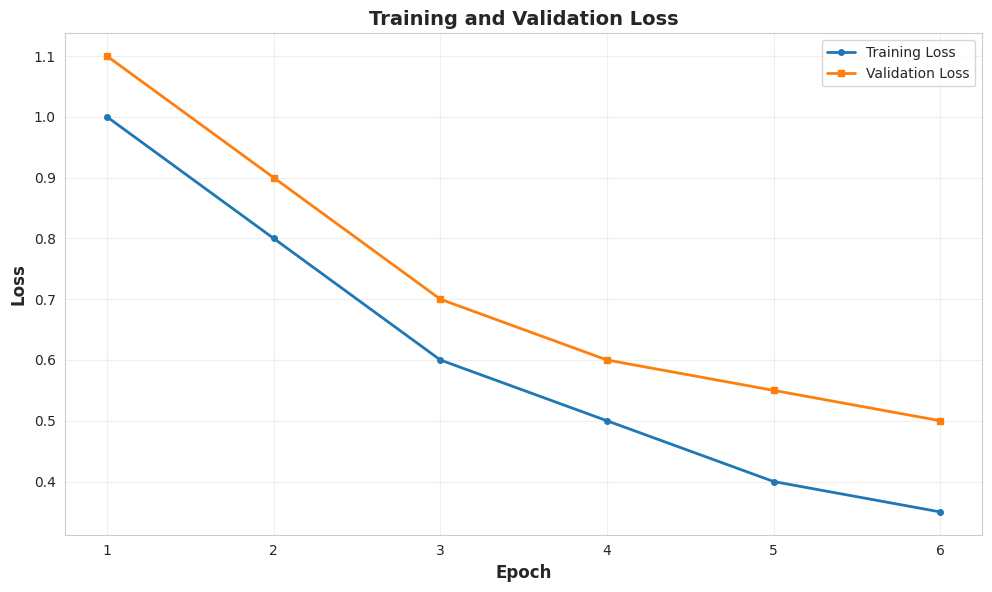
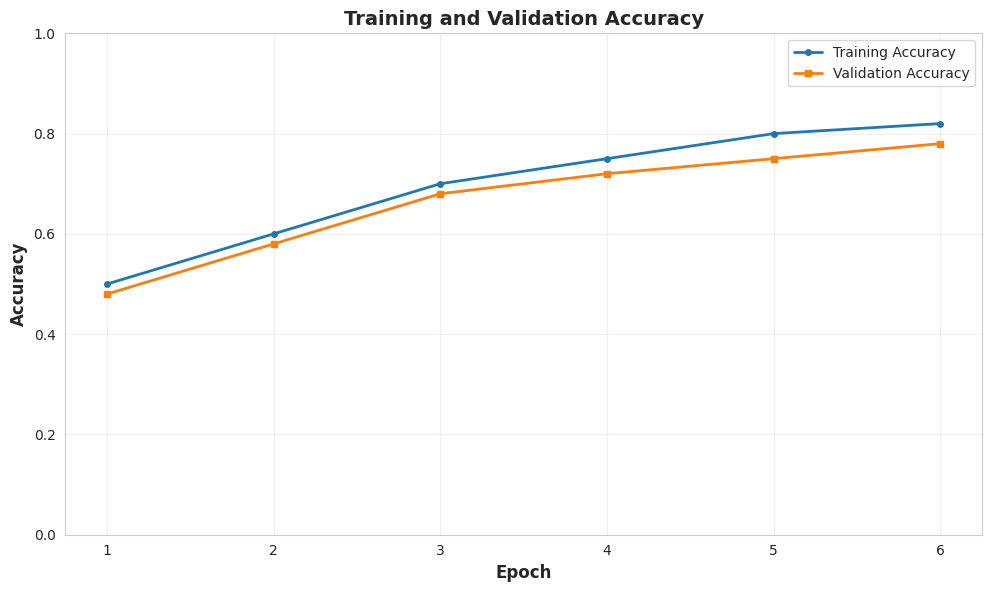
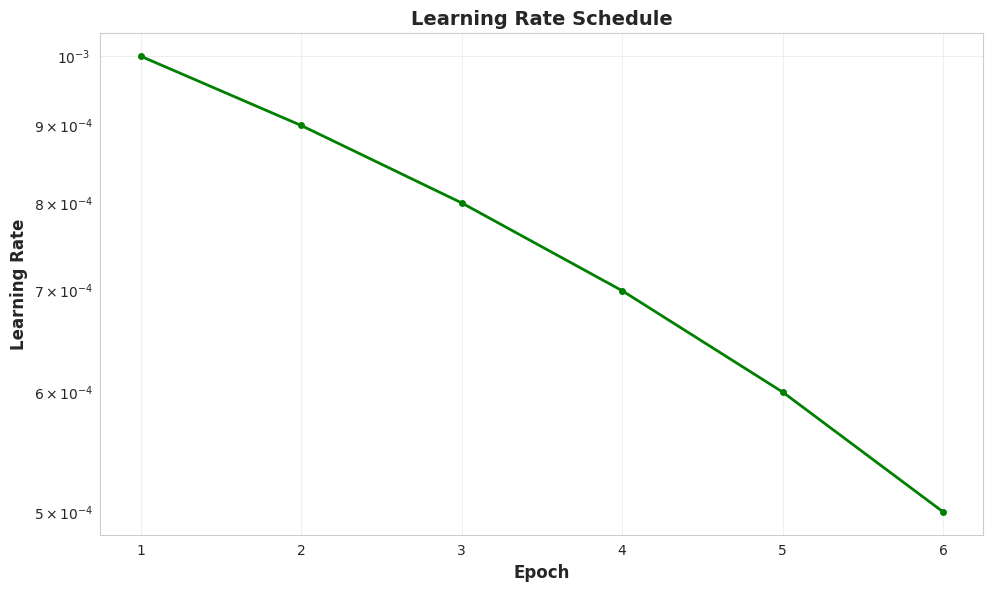
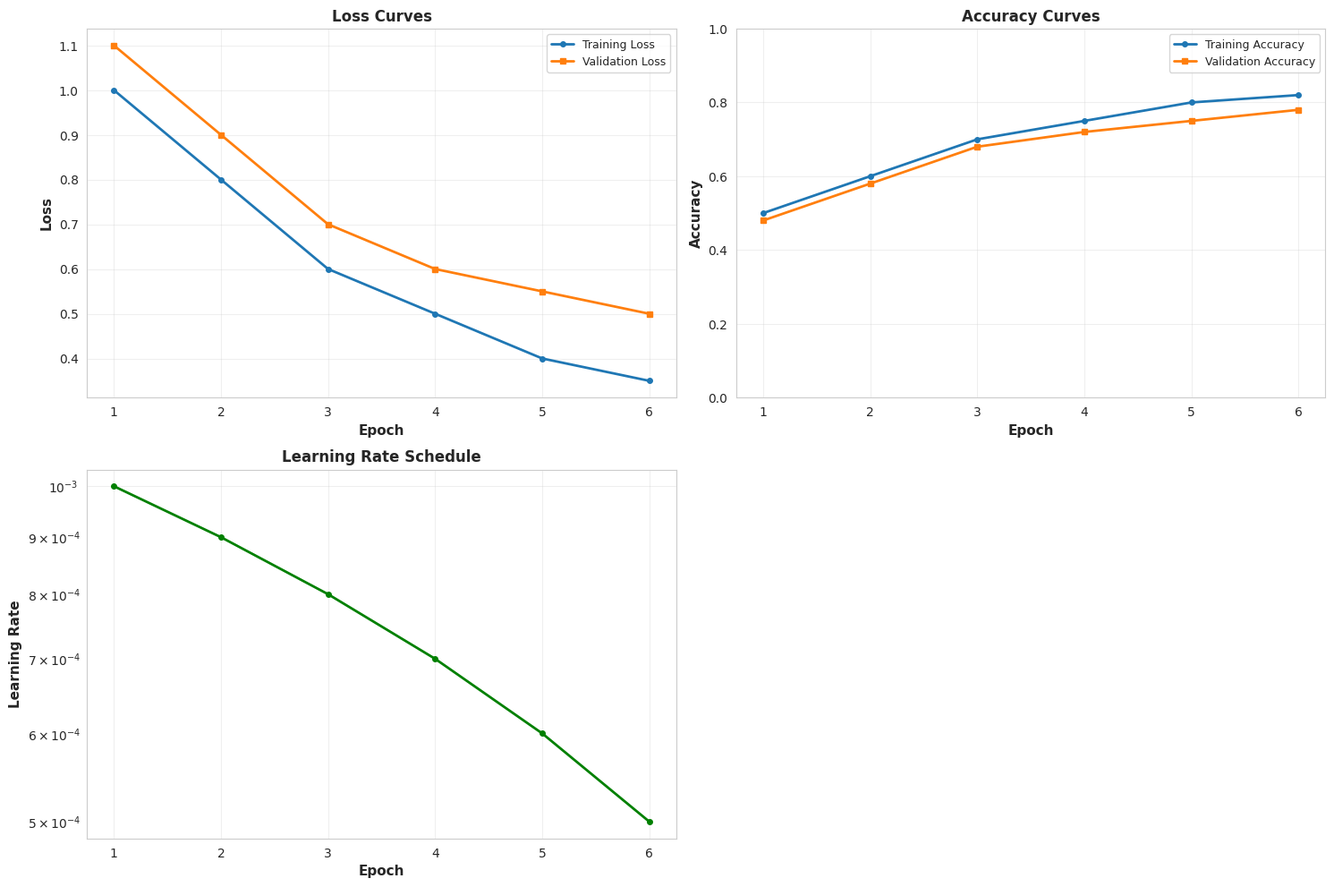
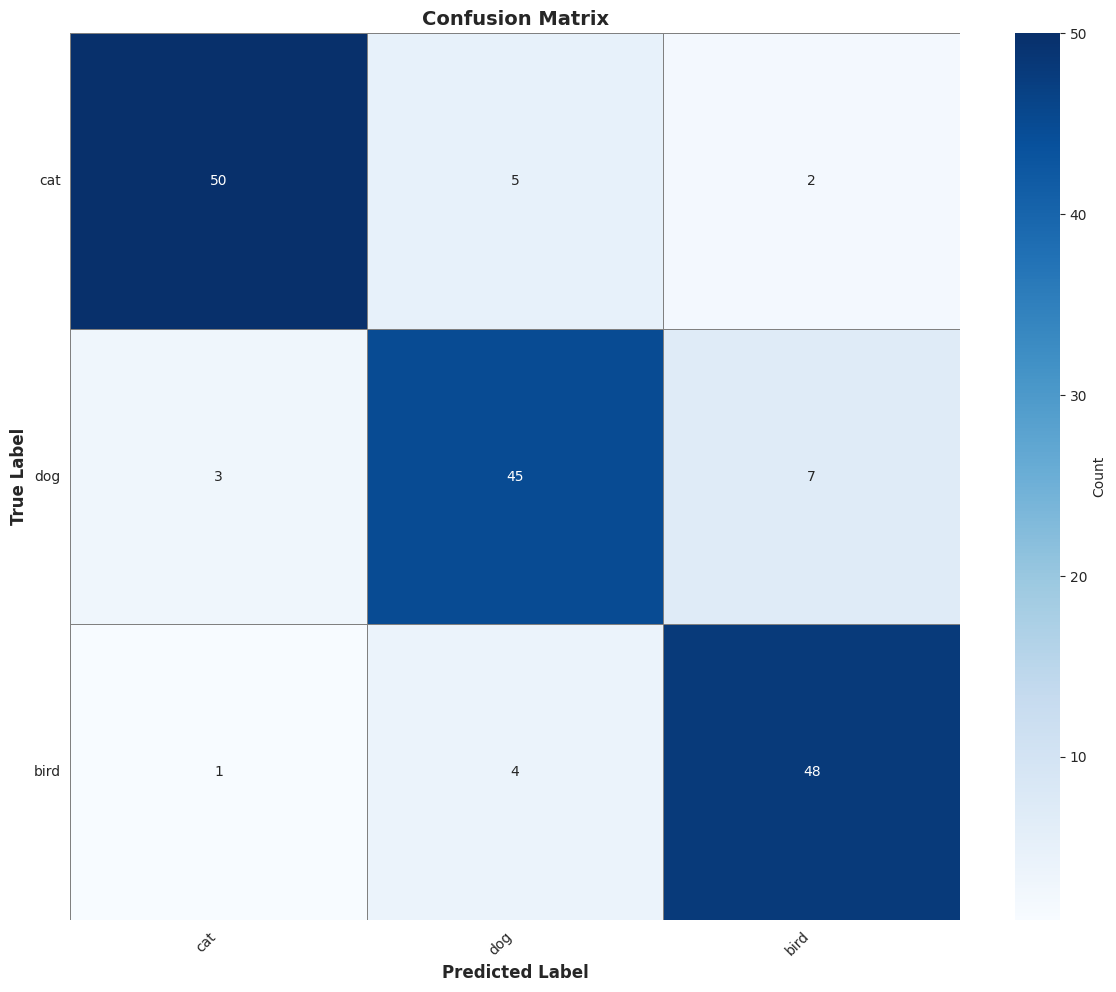
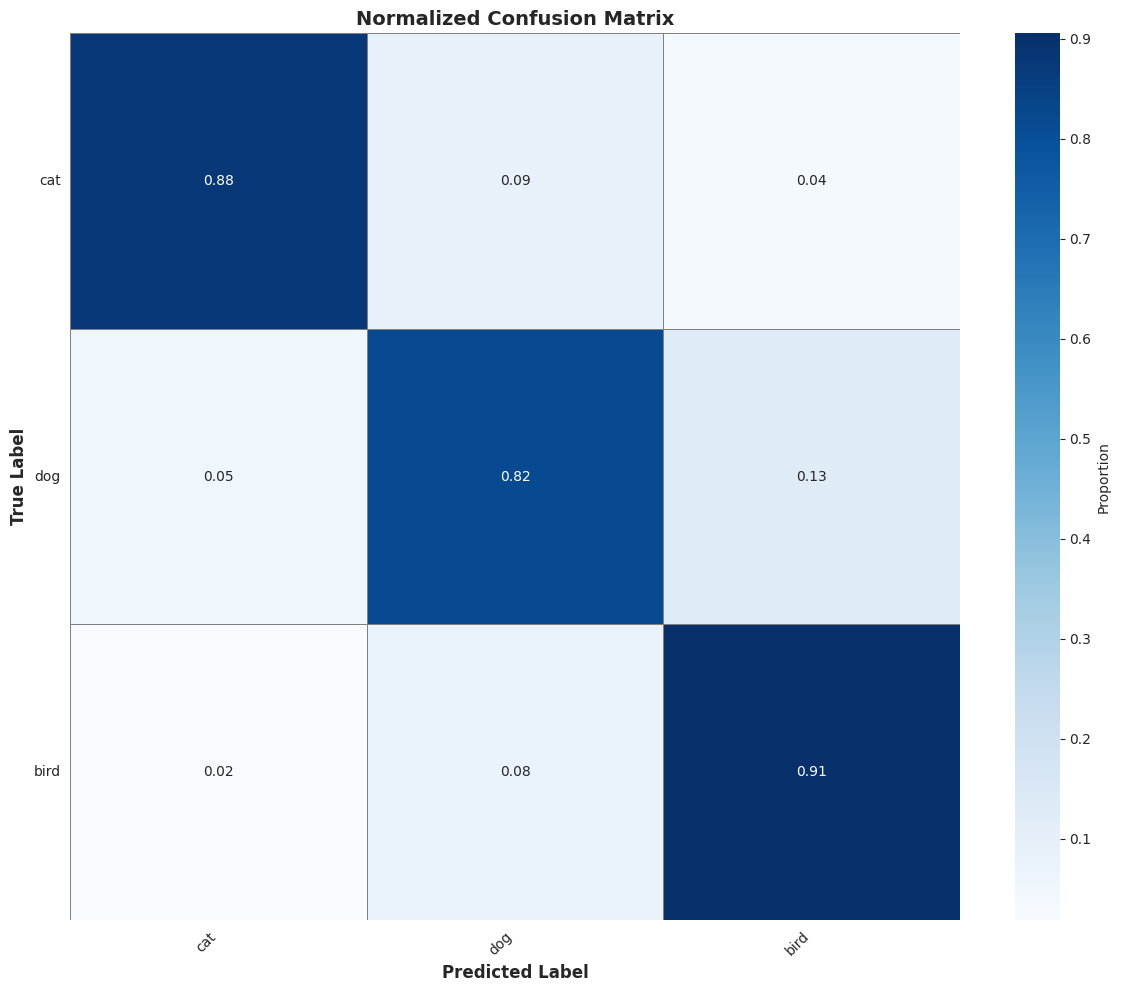
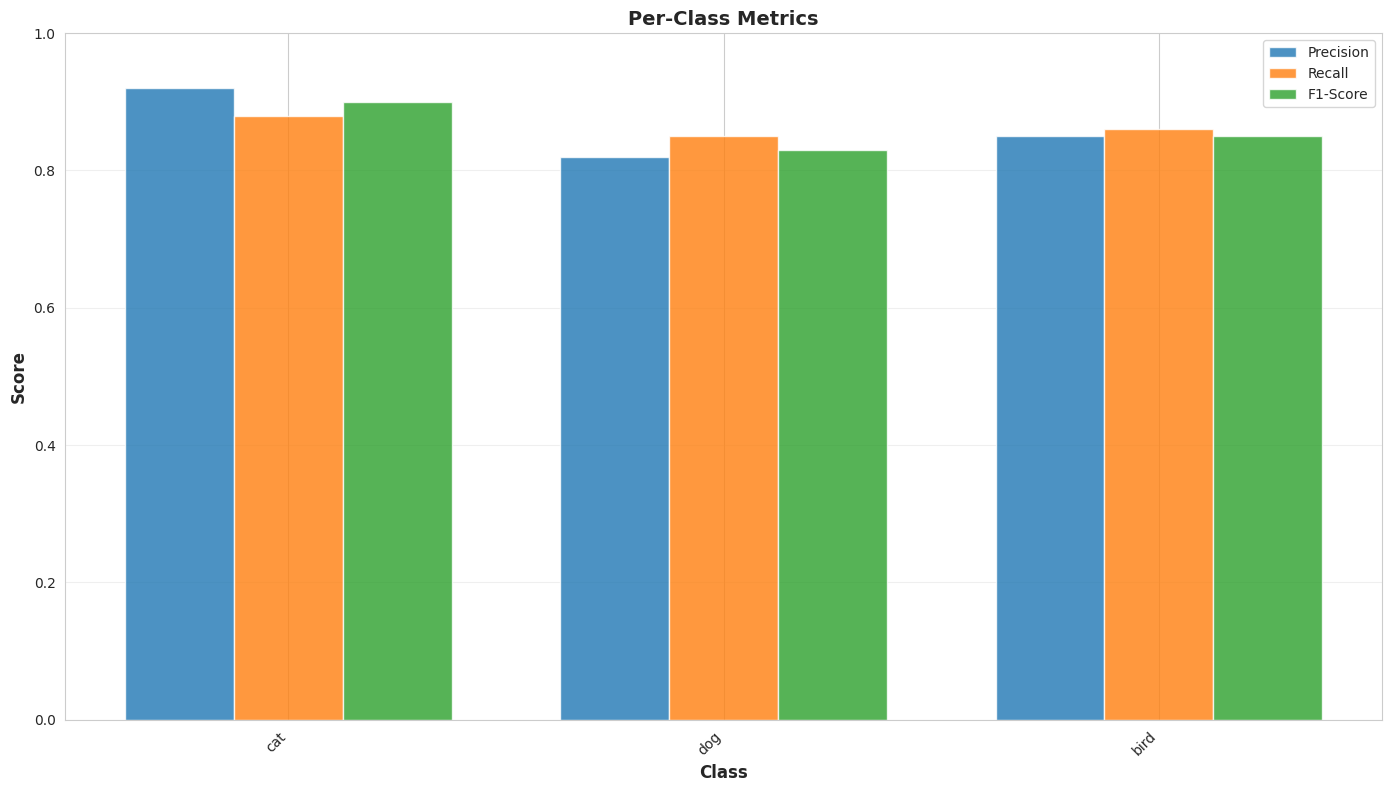

Source code (Python) for these figures, in order:
"""
Plots utility module for the ResNet image classification project.

This module provides functions for generating and saving training plots,
including loss curves, accuracy curves, learning rate curves, and confusion matrices.
"""

import matplotlib.pyplot as plt
import seaborn as sns
import numpy as np
from pathlib import Path
from typing import List, Dict, Optional, Union
import logging


# Set style for better-looking plots
sns.set_style("whitegrid")
plt.rcParams['figure.dpi'] = 300
plt.rcParams['savefig.dpi'] = 300
plt.rcParams['font.size'] = 10


class PlotGenerator:
    """
    A class to generate and save various training plots.
    
    This class provides methods to create loss curves, accuracy curves,
    learning rate curves, and confusion matrices with professional styling.
    """
    
    def __init__(self, output_dir: str):
        """
        Initialize the plot generator.
        
        Args:
            output_dir: Directory to save plots
        """
        self.output_dir = Path(output_dir)
        self.output_dir.mkdir(parents=True, exist_ok=True)
        self.logger = logging.getLogger(__name__)
    
    def plot_loss_curves(
        self,
        train_losses: List[float],
        val_losses: List[float],
        epochs: Optional[List[int]] = None,
        save_name: str = 'loss_curves.png'
    ):
        """
        Plot training and validation loss curves.
        
        Args:
            train_losses: List of training losses
            val_losses: List of validation losses
            epochs: Optional list of epoch numbers
            save_name: Name of the file to save
        """
        if epochs is None:
            epochs = list(range(1, len(train_losses) + 1))
        
        plt.figure(figsize=(10, 6))
        plt.plot(epochs, train_losses, label='Training Loss', linewidth=2, marker='o', markersize=4)
        plt.plot(epochs, val_losses, label='Validation Loss', linewidth=2, marker='s', markersize=4)
        
        plt.xlabel('Epoch', fontsize=12, fontweight='bold')
        plt.ylabel('Loss', fontsize=12, fontweight='bold')
        plt.title('Training and Validation Loss', fontsize=14, fontweight='bold')
        plt.legend(fontsize=10)
        plt.grid(True, alpha=0.3)
        plt.tight_layout()
        
        save_path = self.output_dir / save_name
        plt.savefig(save_path, bbox_inches='tight', dpi=300)
        plt.close()
        
        self.logger.info(f"Loss curves saved to {save_path}")
    
    def plot_accuracy_curves(
        self,
        train_accuracies: List[float],
        val_accuracies: List[float],
        epochs: Optional[List[int]] = None,
        save_name: str = 'accuracy_curves.png'
    ):
        """
        Plot training and validation accuracy curves.
        
        Args:
            train_accuracies: List of training accuracies
            val_accuracies: List of validation accuracies
            epochs: Optional list of epoch numbers
            save_name: Name of the file to save
        """
        if epochs is None:
            epochs = list(range(1, len(train_accuracies) + 1))
        
        plt.figure(figsize=(10, 6))
        plt.plot(epochs, train_accuracies, label='Training Accuracy', linewidth=2, marker='o', markersize=4)
        plt.plot(epochs, val_accuracies, label='Validation Accuracy', linewidth=2, marker='s', markersize=4)
        
        plt.xlabel('Epoch', fontsize=12, fontweight='bold')
        plt.ylabel('Accuracy', fontsize=12, fontweight='bold')
        plt.title('Training and Validation Accuracy', fontsize=14, fontweight='bold')
        plt.legend(fontsize=10)
        plt.grid(True, alpha=0.3)
        plt.ylim(0, 1)
        plt.tight_layout()
        
        save_path = self.output_dir / save_name
        plt.savefig(save_path, bbox_inches='tight', dpi=300)
        plt.close()
        
        self.logger.info(f"Accuracy curves saved to {save_path}")
    
    def plot_learning_rate_curve(
        self,
        learning_rates: List[float],
        epochs: Optional[List[int]] = None,
        save_name: str = 'learning_rate_curve.png'
    ):
        """
        Plot learning rate curve over epochs.
        
        Args:
            learning_rates: List of learning rates
            epochs: Optional list of epoch numbers
            save_name: Name of the file to save
        """
        if epochs is None:
            epochs = list(range(1, len(learning_rates) + 1))
        
        plt.figure(figsize=(10, 6))
        plt.plot(epochs, learning_rates, linewidth=2, marker='o', markersize=4, color='green')
        
        plt.xlabel('Epoch', fontsize=12, fontweight='bold')
        plt.ylabel('Learning Rate', fontsize=12, fontweight='bold')
        plt.title('Learning Rate Schedule', fontsize=14, fontweight='bold')
        plt.grid(True, alpha=0.3)
        plt.yscale('log')
        plt.tight_layout()
        
        save_path = self.output_dir / save_name
        plt.savefig(save_path, bbox_inches='tight', dpi=300)
        plt.close()
        
        self.logger.info(f"Learning rate curve saved to {save_path}")
    
    def plot_combined_metrics(
        self,
        train_losses: List[float],
        val_losses: List[float],
        train_accuracies: List[float],
        val_accuracies: List[float],
        learning_rates: Optional[List[float]] = None,
        save_name: str = 'combined_metrics.png'
    ):
        """
        Plot combined metrics in a single figure with subplots.
        
        Args:
            train_losses: List of training losses
            val_losses: List of validation losses
            train_accuracies: List of training accuracies
            val_accuracies: List of validation accuracies
            learning_rates: Optional list of learning rates
            save_name: Name of the file to save
        """
        epochs = list(range(1, len(train_losses) + 1))
        
        if learning_rates is not None:
            fig, axes = plt.subplots(2, 2, figsize=(15, 10))
            axes = axes.flatten()
        else:
            fig, axes = plt.subplots(1, 2, figsize=(15, 5))
        
        # Loss curves
        axes[0].plot(epochs, train_losses, label='Training Loss', linewidth=2, marker='o', markersize=4)
        axes[0].plot(epochs, val_losses, label='Validation Loss', linewidth=2, marker='s', markersize=4)
        axes[0].set_xlabel('Epoch', fontsize=11, fontweight='bold')
        axes[0].set_ylabel('Loss', fontsize=11, fontweight='bold')
        axes[0].set_title('Loss Curves', fontsize=12, fontweight='bold')
        axes[0].legend(fontsize=9)
        axes[0].grid(True, alpha=0.3)
        
        # Accuracy curves
        axes[1].plot(epochs, train_accuracies, label='Training Accuracy', linewidth=2, marker='o', markersize=4)
        axes[1].plot(epochs, val_accuracies, label='Validation Accuracy', linewidth=2, marker='s', markersize=4)
        axes[1].set_xlabel('Epoch', fontsize=11, fontweight='bold')
        axes[1].set_ylabel('Accuracy', fontsize=11, fontweight='bold')
        axes[1].set_title('Accuracy Curves', fontsize=12, fontweight='bold')
        axes[1].legend(fontsize=9)
        axes[1].grid(True, alpha=0.3)
        axes[1].set_ylim(0, 1)
        
        # Learning rate curve (if provided)
        if learning_rates is not None:
            axes[2].plot(epochs, learning_rates, linewidth=2, marker='o', markersize=4, color='green')
            axes[2].set_xlabel('Epoch', fontsize=11, fontweight='bold')
            axes[2].set_ylabel('Learning Rate', fontsize=11, fontweight='bold')
            axes[2].set_title('Learning Rate Schedule', fontsize=12, fontweight='bold')
            axes[2].grid(True, alpha=0.3)
            axes[2].set_yscale('log')
            
            # Remove the fourth subplot
            axes[3].remove()
        
        plt.tight_layout()
        
        save_path = self.output_dir / save_name
        plt.savefig(save_path, bbox_inches='tight', dpi=300)
        plt.close()
        
        self.logger.info(f"Combined metrics plot saved to {save_path}")
    
    def plot_confusion_matrix(
        self,
        confusion_matrix: np.ndarray,
        class_names: List[str],
        normalize: bool = False,
        save_name: str = 'confusion_matrix.png'
    ):
        """
        Plot confusion matrix as a heatmap.
        
        Args:
            confusion_matrix: Confusion matrix array
            class_names: List of class names
            normalize: Whether to normalize the confusion matrix
            save_name: Name of the file to save
        """
        if normalize:
            cm = confusion_matrix.astype('float') / confusion_matrix.sum(axis=1)[:, np.newaxis]
            title = 'Normalized Confusion Matrix'
            fmt = '.2f'
        else:
            cm = confusion_matrix
            title = 'Confusion Matrix'
            fmt = 'd'
        
        plt.figure(figsize=(12, 10))
        sns.heatmap(
            cm,
            annot=True,
            fmt=fmt,
            cmap='Blues',
            xticklabels=class_names,
            yticklabels=class_names,
            cbar_kws={'label': 'Count' if not normalize else 'Proportion'},
            linewidths=0.5,
            linecolor='gray'
        )
        
        plt.xlabel('Predicted Label', fontsize=12, fontweight='bold')
        plt.ylabel('True Label', fontsize=12, fontweight='bold')
        plt.title(title, fontsize=14, fontweight='bold')
        plt.xticks(rotation=45, ha='right')
        plt.yticks(rotation=0)
        plt.tight_layout()
        
        save_path = self.output_dir / save_name
        plt.savefig(save_path, bbox_inches='tight', dpi=300)
        plt.close()
        
        self.logger.info(f"Confusion matrix saved to {save_path}")
    
    def plot_per_class_metrics(
        self,
        per_class_metrics: Dict[str, Dict[str, float]],
        save_name: str = 'per_class_metrics.png'
    ):
        """
        Plot per-class metrics (precision, recall, F1-score).
        
        Args:
            per_class_metrics: Dictionary of per-class metrics
            save_name: Name of the file to save
        """
        class_names = list(per_class_metrics.keys())
        precisions = [per_class_metrics[name]['precision'] for name in class_names]
        recalls = [per_class_metrics[name]['recall'] for name in class_names]
        f1_scores = [per_class_metrics[name]['f1-score'] for name in class_names]
        
        x = np.arange(len(class_names))
        width = 0.25
        
        plt.figure(figsize=(14, 8))
        plt.bar(x - width, precisions, width, label='Precision', alpha=0.8)
        plt.bar(x, recalls, width, label='Recall', alpha=0.8)
        plt.bar(x + width, f1_scores, width, label='F1-Score', alpha=0.8)
        
        plt.xlabel('Class', fontsize=12, fontweight='bold')
        plt.ylabel('Score', fontsize=12, fontweight='bold')
        plt.title('Per-Class Metrics', fontsize=14, fontweight='bold')
        plt.xticks(x, class_names, rotation=45, ha='right')
        plt.legend(fontsize=10)
        plt.grid(True, alpha=0.3, axis='y')
        plt.ylim(0, 1)
        plt.tight_layout()
        
        save_path = self.output_dir / save_name
        plt.savefig(save_path, bbox_inches='tight', dpi=300)
        plt.close()
        
        self.logger.info(f"Per-class metrics plot saved to {save_path}")


if __name__ == "__main__":
    # Test the plot generator
    import tempfile
    
    with tempfile.TemporaryDirectory() as temp_dir:
        plot_gen = PlotGenerator(temp_dir)
        
        # Generate dummy data
        train_losses = [1.0, 0.8, 0.6, 0.5, 0.4, 0.35]
        val_losses = [1.1, 0.9, 0.7, 0.6, 0.55, 0.5]
        train_accuracies = [0.5, 0.6, 0.7, 0.75, 0.8, 0.82]
        val_accuracies = [0.48, 0.58, 0.68, 0.72, 0.75, 0.78]
        learning_rates = [0.001, 0.0009, 0.0008, 0.0007, 0.0006, 0.0005]
        
        # Test individual plots
        plot_gen.plot_loss_curves(train_losses, val_losses)
        plot_gen.plot_accuracy_curves(train_accuracies, val_accuracies)
        plot_gen.plot_learning_rate_curve(learning_rates)
        plot_gen.plot_combined_metrics(train_losses, val_losses, train_accuracies, val_accuracies, learning_rates)
        
        # Test confusion matrix
        cm = np.array([[50, 5, 2], [3, 45, 7], [1, 4, 48]])
        class_names = ['cat', 'dog', 'bird']
        plot_gen.plot_confusion_matrix(cm, class_names, normalize=False)
        plot_gen.plot_confusion_matrix(cm, class_names, normalize=True, save_name='confusion_matrix_normalized.png')
        
        # Test per-class metrics
        per_class_metrics = {
            'cat': {'precision': 0.92, 'recall': 0.88, 'f1-score': 0.90},
            'dog': {'precision': 0.82, 'recall': 0.85, 'f1-score': 0.83},
            'bird': {'precision': 0.85, 'recall': 0.86, 'f1-score': 0.85}
        }
        plot_gen.plot_per_class_metrics(per_class_metrics)
        
        print(f"Plots generated successfully in {temp_dir}")
